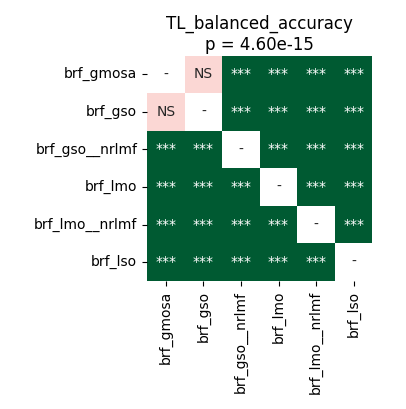

Values plotted in this chart, from the file beside it:
	brf_gmosa	brf_gso	brf_gso__nrlmf	brf_lmo	brf_lmo__nrlmf	brf_lso
brf_gmosa	1.0	0.05066	3.269740513392857e-05	3.269740513392857e-05	3.269740513392857e-05	3.269740513392857e-05
brf_gso	0.05066	1.0	3.269740513392857e-05	3.269740513392857e-05	3.269740513392857e-05	3.269740513392857e-05
brf_gso__nrlmf	3.269740513392857e-05	3.269740513392857e-05	1.0	3.269740513392857e-05	3.269740513392857e-05	3.269740513392857e-05
brf_lmo	3.269740513392857e-05	3.269740513392857e-05	3.269740513392857e-05	1.0	3.269740513392857e-05	3.269740513392857e-05
brf_lmo__nrlmf	3.269740513392857e-05	3.269740513392857e-05	3.269740513392857e-05	3.269740513392857e-05	1.0	3.269740513392857e-05
brf_lso	3.269740513392857e-05	3.269740513392857e-05	3.269740513392857e-05	3.269740513392857e-05	3.269740513392857e-05	1.0
